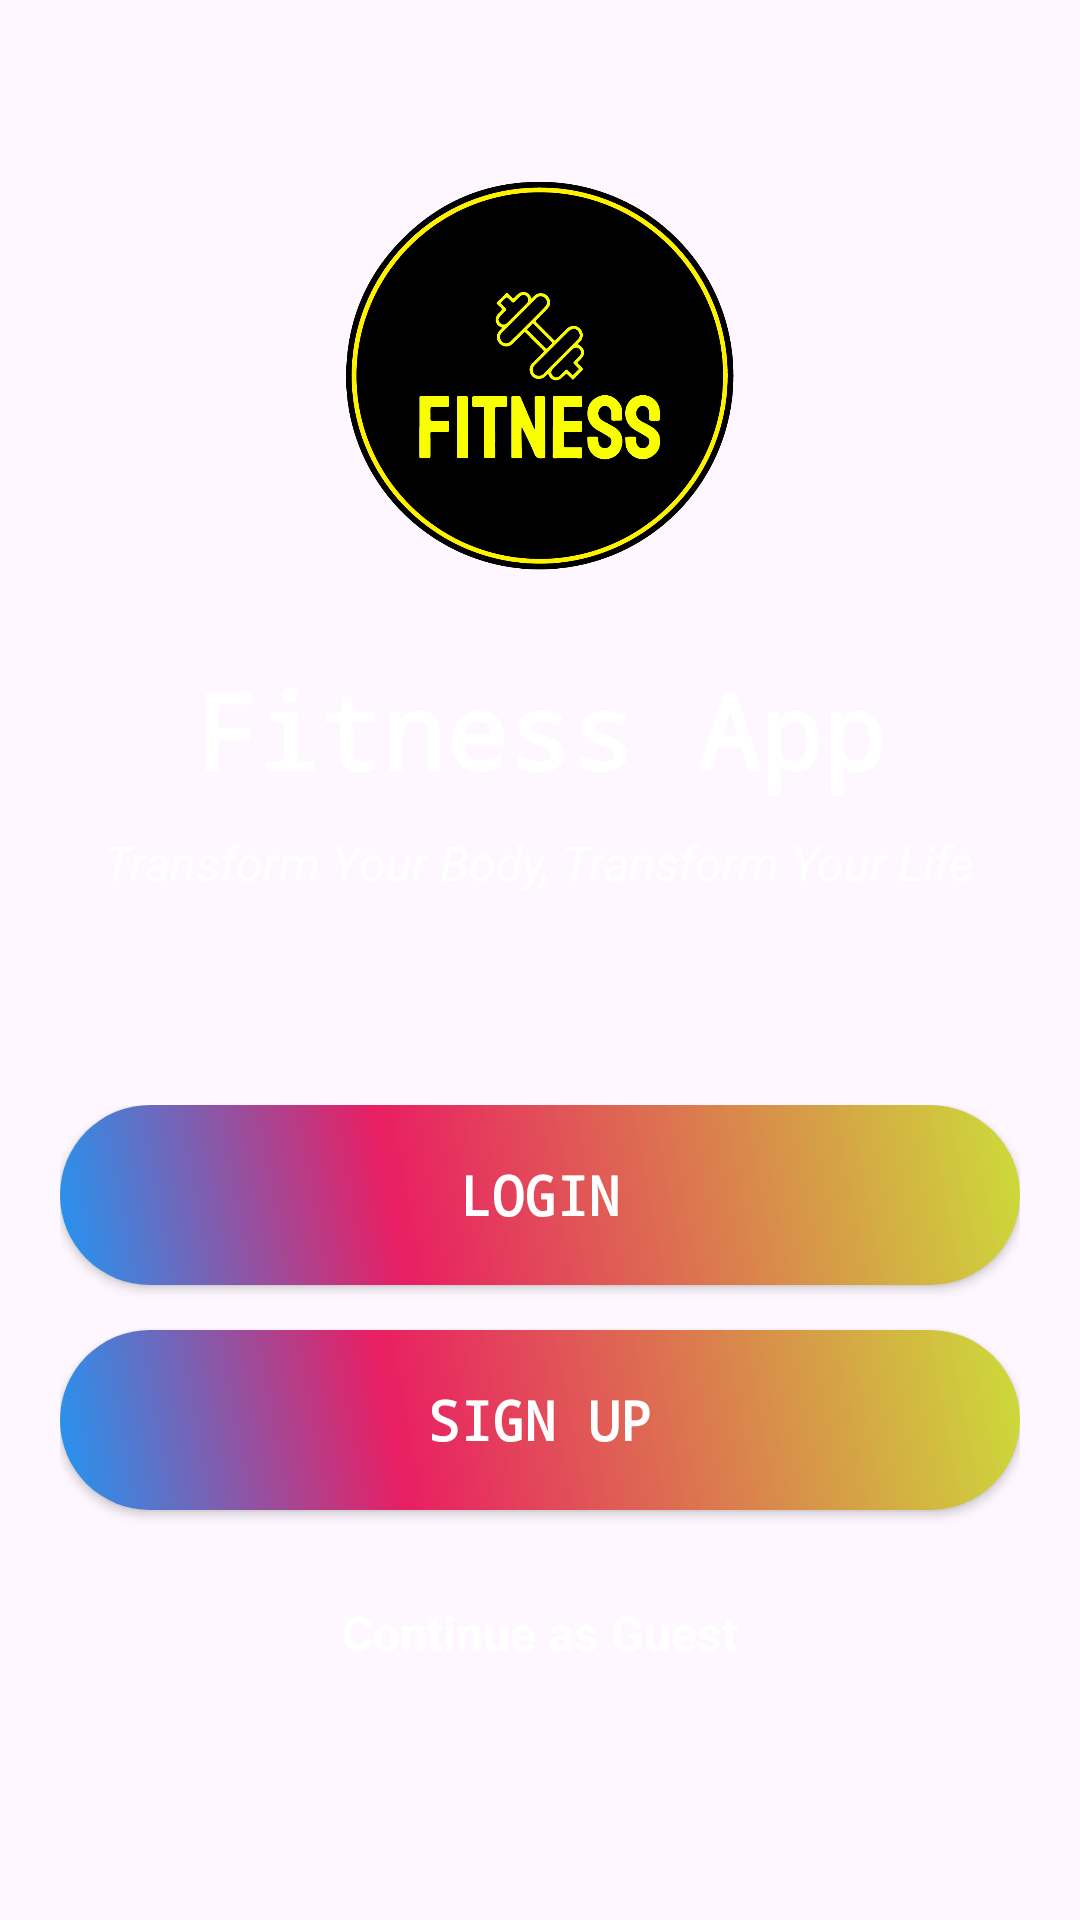

This screen was rendered from an Android layout file. Write that file and the resources it references.
<!-- AndroidManifest.xml: application theme Theme.FitnessApp3 -->
<!-- res/layout/activity_home.xml -->
<?xml version="1.0" encoding="utf-8"?>
<LinearLayout xmlns:android="http://schemas.android.com/apk/res/android"
    xmlns:app="http://schemas.android.com/apk/res-auto"
    xmlns:tools="http://schemas.android.com/tools"
    android:layout_width="match_parent"
    android:layout_height="match_parent"
    android:background="@drawable/splash2"
    android:orientation="vertical"
    android:gravity="center"
    tools:context=".HomeActivity">

    
    <LinearLayout
        android:layout_width="match_parent"
        android:layout_height="wrap_content"
        android:orientation="vertical"
        android:gravity="center"
        android:layout_marginBottom="50dp">

        <ImageView
            android:layout_width="150dp"
            android:layout_height="150dp"
            android:src="@drawable/logo3"
            android:layout_marginBottom="20dp" />

        <TextView
            android:layout_width="wrap_content"
            android:layout_height="wrap_content"
            android:text="Fitness App"
            android:textSize="35dp"
            android:textStyle="bold"
            android:textColor="#FFF"
            android:fontFamily="monospace" />

        <TextView
            android:layout_width="wrap_content"
            android:layout_height="wrap_content"
            android:text="Transform Your Body, Transform Your Life"
            android:textSize="16dp"
            android:textColor="#FFF"
            android:textStyle="italic"
            android:layout_marginTop="10dp"
            android:gravity="center" />

    </LinearLayout>

    
    <LinearLayout
        android:layout_width="match_parent"
        android:layout_height="wrap_content"
        android:orientation="vertical"
        android:layout_margin="20dp"
        android:gravity="center">

        <Button
            android:id="@+id/btnLogin"
            android:layout_width="match_parent"
            android:layout_height="60dp"
            android:background="@drawable/btn"
            android:text="LOGIN"
            android:textAllCaps="true"
            android:textColor="#FFF"
            android:textSize="18dp"
            android:textStyle="bold"
            android:fontFamily="monospace"
            android:layout_marginBottom="15dp" />

        <Button
            android:id="@+id/btnSignup"
            android:layout_width="match_parent"
            android:layout_height="60dp"
            android:background="@drawable/btn"
            android:text="SIGN UP"
            android:textAllCaps="true"
            android:textColor="#FFF"
            android:textSize="18dp"
            android:textStyle="bold"
            android:fontFamily="monospace"
            android:layout_marginBottom="15dp" />

        <TextView
            android:id="@+id/tvGuestMode"
            android:layout_width="wrap_content"
            android:layout_height="wrap_content"
            android:text="Continue as Guest"
            android:textColor="#FFF"
            android:textSize="16dp"
            android:textStyle="bold"
            android:padding="15dp"
            android:background="?android:attr/selectableItemBackground"
            android:clickable="true"
            android:focusable="true" />

    </LinearLayout>

</LinearLayout>
<!-- resources referenced by this layout -->
<resources>
  <!-- drawable btn (drawable) -->
  <?xml version="1.0" encoding="utf-8"?>
  <shape xmlns:android="http://schemas.android.com/apk/res/android"
      android:shape="rectangle">
  
      <corners android:radius="50dp"/>
      <gradient
  
  
          android:angle="45"
          android:centerColor="#E91E63"
          android:centerX="35%"
          android:endColor="#CDDC39"
          android:startColor="#2196F3"
          android:type="linear"
  
          />
  
  
      <padding android:bottom="0dp"
          android:left="0dp"
          android:right="0dp"
          android:top="0dp"
          />
  
  
      <size
  
          android:width="150dp"
          android:height="25dp">
  
      </size>
  
  </shape>
  <!-- drawable logo3: jpg bitmap (drawable, 54499 bytes) -->
  <style name="Theme.FitnessApp3" parent="Base.Theme.FitnessApp3" />
  <style name="Base.Theme.FitnessApp3" parent="Theme.Material3.DayNight.NoActionBar">
          
          
      </style>
</resources>
